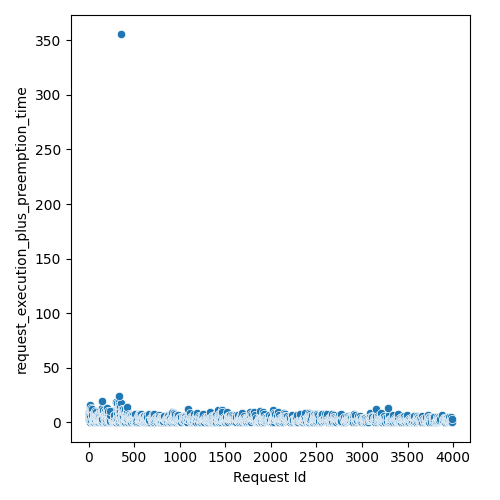

The file beside this chart, header and first rows:
Request Id, request_execution_plus_preemption_time
1, 3.319
0, 3.568
4, 3.884
11, 0.8232
7, 3.846
2, 2.208
15, 0.596
10, 2.095
14, 4.624
5, 9.371
21, 2.836
9, 8.277
13, 6.598
6, 4.195
3, 7.049
24, 2.819
32, 0.5603
8, 2.325
20, 6.365
17, 10.11
30, 3.742
34, 4.134
27, 7.439
12, 5.51
35, 3.878
33, 5.946
38, 1.556
40, 1.605
19, 1.92
22, 11.61
29, 8.134
37, 3.584
28, 10.3
26, 10.7
18, 13.83
50, 0.06532
16, 15.7
41, 3.988
25, 11.44
23, 13
47, 1.149
43, 0.2064
48, 1.077
42, 3.027
31, 9.545
52, 0.6611
46, 2.673
44, 3.727
36, 6.63
51, 1.512
45, 2.091
49, 0.2191
58, 0.7824
54, 3.272
53, 1.938
64, 0.9528
61, 0.3021
56, 3.482
65, 1.518
62, 2.497
... 1,649 more rows
